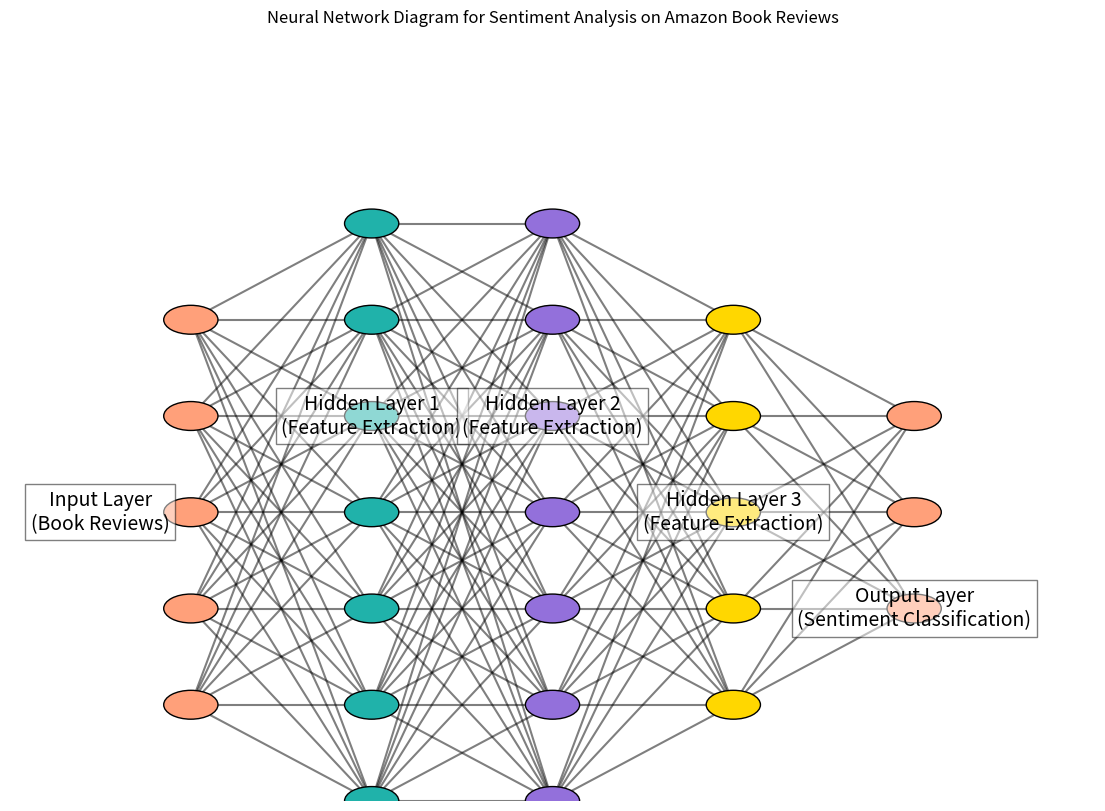

Python code for this plot:
import matplotlib.pyplot as plt
import numpy as np

def plot_neural_network_contextual():
    fig, ax = plt.subplots(figsize=(14, 10))

    # Define the number of neurons in each layer
    input_layer = 5
    hidden_layers = [7, 7, 5]
    output_layer = 3

    # Colors for layers
    colors = ['#FFA07A', '#20B2AA', '#9370DB', '#FFD700']

    # Positions of neurons
    def get_positions(n, layer, total_layers):
        x = layer
        y_start = (total_layers - n) / 2
        return [(x, y_start + i) for i in range(n)]

    # Plot neurons
    layers = [input_layer] + hidden_layers + [output_layer]
    total_layers = len(layers)
    positions = {}
    for i, layer in enumerate(layers):
        pos = get_positions(layer, i, total_layers)
        positions[i] = pos
        for (x, y) in pos:
            circle = plt.Circle((x, y), radius=0.15, edgecolor='k', facecolor=colors[i % len(colors)], zorder=3)
            ax.add_patch(circle)

    # Plot connections
    for i in range(len(layers) - 1):
        for (x1, y1) in positions[i]:
            for (x2, y2) in positions[i + 1]:
                line = plt.Line2D([x1, x2], [y1, y2], color='k', alpha=0.5)
                ax.add_line(line)

    # Annotations
    plt.text(-0.5, input_layer / 2 - 0.5, 'Input Layer\n(Book Reviews)', fontsize=14, ha='center', va='center', bbox=dict(facecolor='white', alpha=0.5))
    for i in range(1, len(hidden_layers) + 1):
        plt.text(i, hidden_layers[i-1] / 2 - 0.5, f'Hidden Layer {i}\n(Feature Extraction)', fontsize=14, ha='center', va='center', bbox=dict(facecolor='white', alpha=0.5))
    plt.text(len(hidden_layers) + 1, output_layer / 2 - 0.5, 'Output Layer\n(Sentiment Classification)', fontsize=14, ha='center', va='center', bbox=dict(facecolor='white', alpha=0.5))

    # Set limits and remove axes
    plt.xlim(-1, len(layers))
    plt.ylim(-1, max(input_layer, *hidden_layers, output_layer))
    plt.axis('off')
    plt.title('Neural Network Diagram for Sentiment Analysis on Amazon Book Reviews')
    plt.show()

plot_neural_network_contextual()
